Image classification data set "treelearning" (saitoaryane/treelearning on GitHub). Class labels (2): not tree, tree.

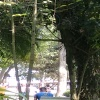
Label: not tree

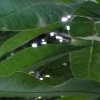
Label: not tree

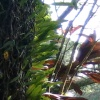
Label: not tree

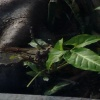
Label: tree

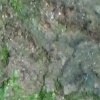
Label: tree

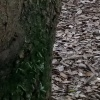
Label: tree
